9-way image classification set "dataset" from GitHub (norvy19/proyecto-aves); label vocabulary: Dacnis Carinegro, Tangara Cabecibaya, Tangara Carafuego, Tangara Cenicienta, Tangara Coronigualda, Tangara Dorada, Tangara Goliplateada, Tangara Golondrina, Tangara Verdinegra.

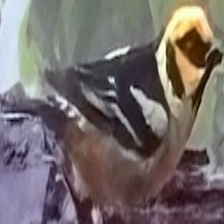
Label: Tangara Carafuego

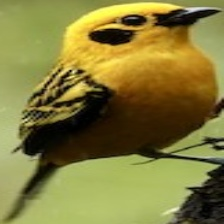
Label: Tangara Dorada

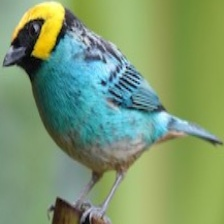
Label: Tangara Coronigualda

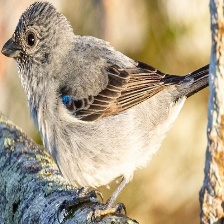
Label: Tangara Cenicienta

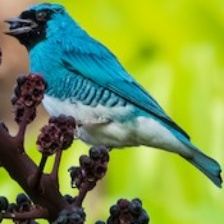
Label: Tangara Golondrina

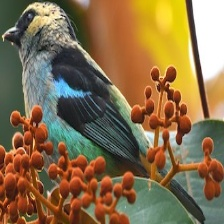
Label: Tangara Verdinegra
